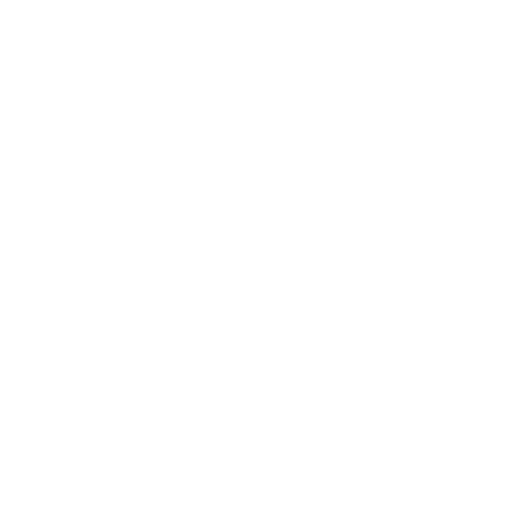
t = 0.00 s
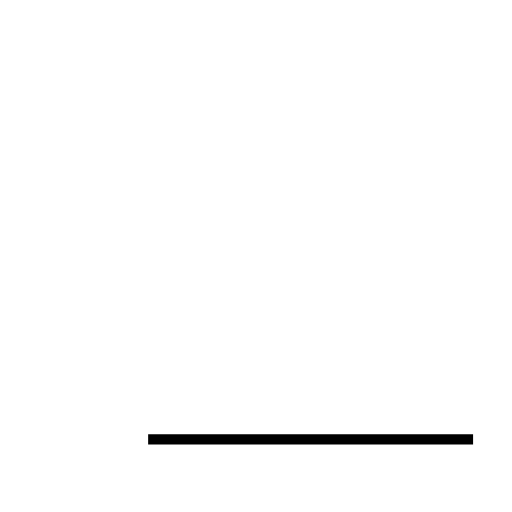
t = 0.95 s
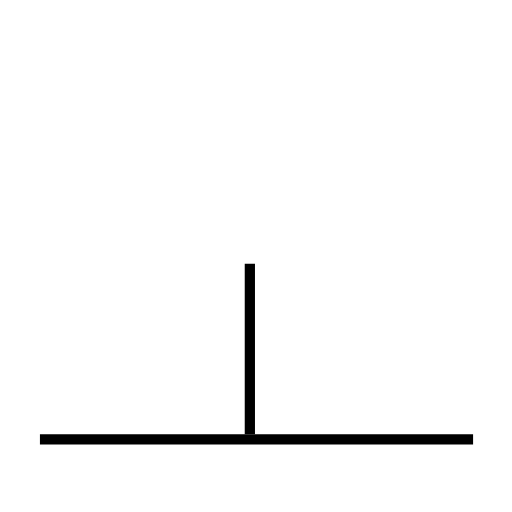
t = 1.77 s
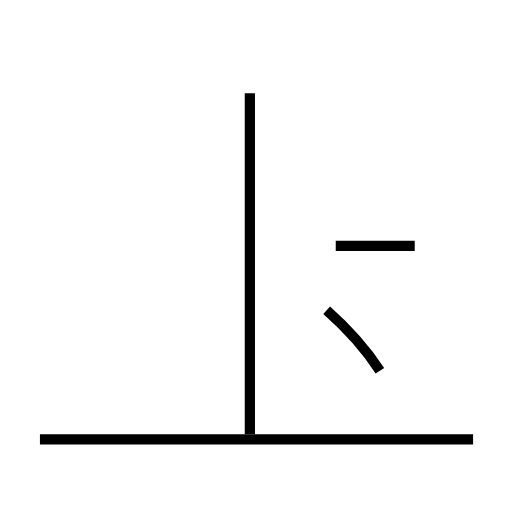
t = 2.74 s
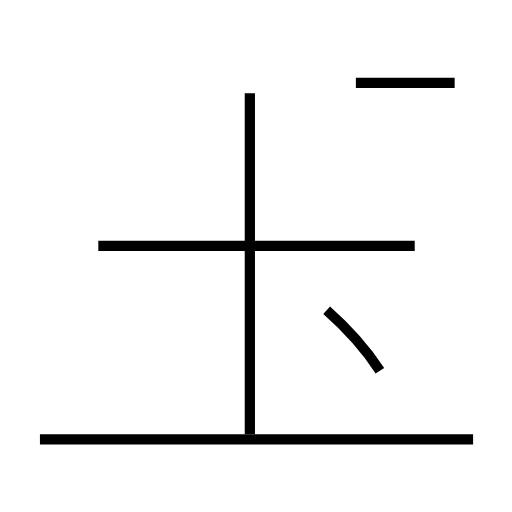
t = 3.72 s
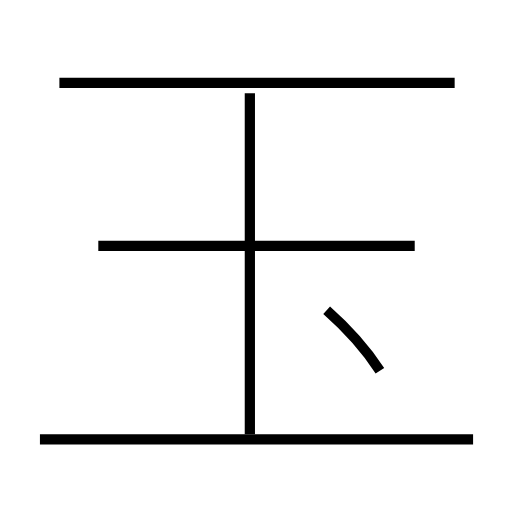
t = 4.59 s

The animated SVG that drew these frames (rendered in a browser with its animation timeline set to each time). Animation: 5 SMIL elements (animate=5); one cycle of 4.59 s.

<?xml version='1.0' encoding='utf-8'?>
<svg viewBox="0.0 -6.0 50.0 50.0" version="1.1" xmlns="http://www.w3.org/2000/svg"><rect x="-1000" y="-1000" width="2000" height="2000" stroke="white" fill="white" /><g style="fill:none;stroke:#000000;stroke-width:1"><path d="M 46.2 -1.1 L 3.9 -1.1 " transform="translate(0.0 38.0)" stroke-dasharray="42.300000000000004" stroke-dashoffset="42.300000000000004"><animate attributeName="stroke-dashoffset" from="42.300000000000004" to="0" dur="1.2690000000000001s" begin="0s" fill="freeze" /></path><path d="M 24.4 -1.6 L 24.4 -34.9 " transform="translate(0.0 38.0)" stroke-dasharray="33.3" stroke-dashoffset="33.3"><animate attributeName="stroke-dashoffset" from="33.3" to="0" dur="0.9989999999999999s" begin="1.2690000000000001s" fill="freeze" /></path><path d="M 37.1 -7.8 C 35.6 -10.1 33.6 -12.2 31.9 -13.7 " transform="translate(0.0 38.0)" stroke-dasharray="7.887081418921446" stroke-dashoffset="7.887081418921446"><animate attributeName="stroke-dashoffset" from="7.887081418921446" to="0" dur="0.23661244256764338s" begin="2.268s" fill="freeze" /></path><path d="M 40.5 -20.0 L 9.6 -20.0 " transform="translate(0.0 38.0)" stroke-dasharray="30.9" stroke-dashoffset="30.9"><animate attributeName="stroke-dashoffset" from="30.9" to="0" dur="0.9269999999999999s" begin="2.5046124425676433s" fill="freeze" /></path><path d="M 44.4 -35.9 L 5.8 -35.9" transform="translate(0.0 38.0)" stroke-dasharray="38.6" stroke-dashoffset="38.6"><animate attributeName="stroke-dashoffset" from="38.6" to="0" dur="1.158s" begin="3.4316124425676433s" fill="freeze" /></path></g></svg>
